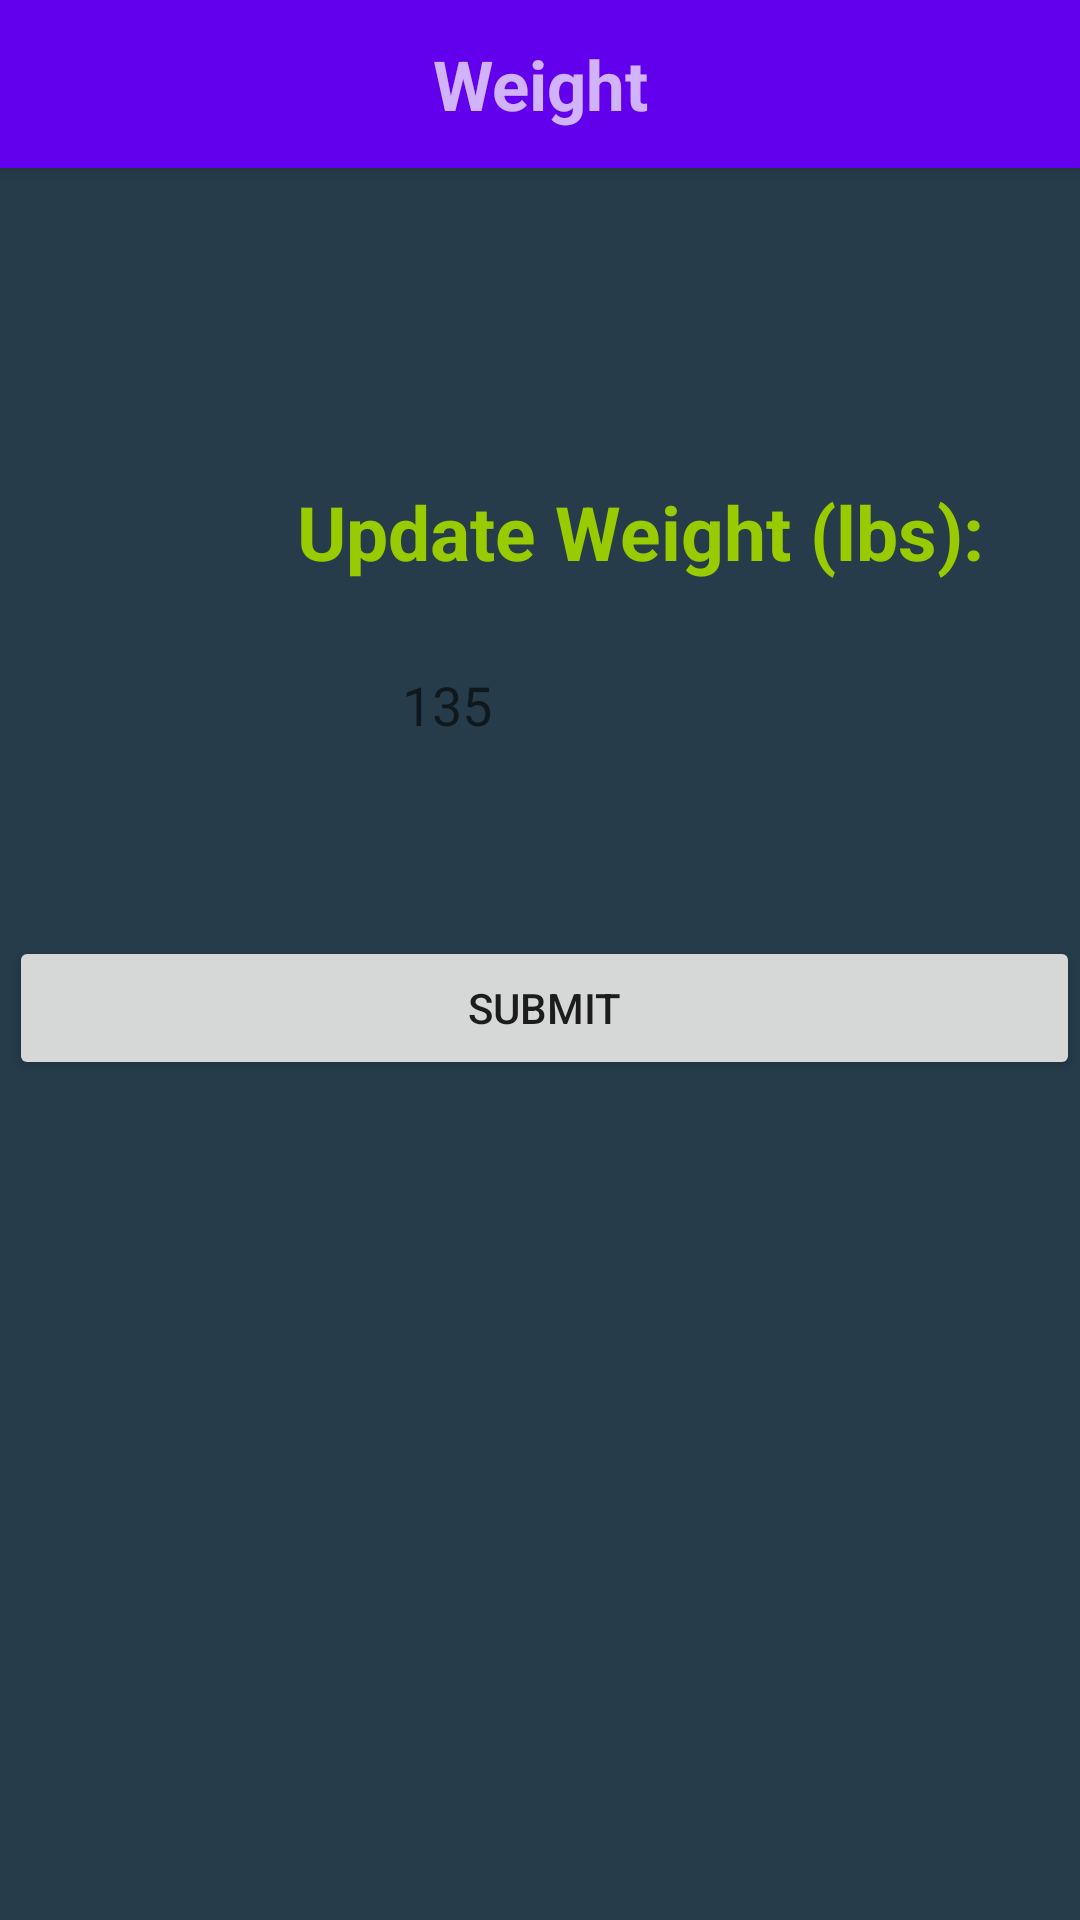

Layout XML and referenced resources for this Android screen:
<!-- AndroidManifest.xml: application theme Theme.SoulCare -->
<!-- res/layout/activity_update_weight.xml -->
<?xml version="1.0" encoding="utf-8"?>
<RelativeLayout xmlns:android="http://schemas.android.com/apk/res/android"
    xmlns:app="http://schemas.android.com/apk/res-auto"
    xmlns:tools="http://schemas.android.com/tools"
    android:layout_width="match_parent"
    android:layout_height="match_parent"
    tools:context=".updateWeight"
    android:background="#263C4A"
    android:orientation="vertical">

    <include
        android:id="@+id/appbarWeight"
        layout="@layout/appbar_weight" />

    <TextView
        android:id="@+id/weightText"
        android:layout_width="wrap_content"
        android:layout_height="wrap_content"
        android:layout_alignParentStart="true"
        android:layout_alignParentLeft="true"
        android:layout_alignParentBottom="true"
        android:layout_centerHorizontal="true"
        android:layout_marginStart="99dp"
        android:layout_marginLeft="99dp"
        android:layout_marginBottom="446dp"
        android:text="Update Weight (lbs):"
        android:textColor="@android:color/holo_green_light"
        android:textSize="25sp"
        android:textStyle="bold" />

    <EditText
        android:id="@+id/fillWeight"
        android:layout_width="wrap_content"
        android:layout_height="40dp"
        android:layout_alignParentEnd="true"
        android:layout_alignParentRight="true"
        android:layout_alignParentBottom="true"
        android:layout_centerInParent="true"
        android:layout_marginEnd="106dp"
        android:layout_marginRight="106dp"
        android:layout_marginBottom="385dp"
        android:background="@drawable/oval_btn2"
        android:ems="10"
        android:gravity="center"
        android:hint="135"
        android:inputType="number"
        android:textAlignment="center" />

    <Button
        android:id="@+id/submitButton"
        android:layout_width="match_parent"
        android:layout_height="wrap_content"
        android:layout_alignParentStart="true"
        android:layout_alignParentLeft="true"
        android:layout_alignParentBottom="true"
        android:layout_marginStart="3dp"
        android:layout_marginLeft="3dp"
        android:layout_marginBottom="280dp"
        android:text="Submit" />

</RelativeLayout>
<!-- res/layout/appbar_weight.xml (included above) -->
<?xml version="1.0" encoding="utf-8"?>
<androidx.appcompat.widget.Toolbar
    xmlns:android="http://schemas.android.com/apk/res/android"
    xmlns:app="http://schemas.android.com/apk/res-auto"
    android:layout_width="match_parent"
    android:layout_height="wrap_content"
    android:elevation="4dp"
    android:background="@color/purple_500"
    android:id="@+id/myToolBar"
    android:theme="@style/ThemeOverlay.AppCompat.Dark"
    >

    <TextView
        android:layout_width="wrap_content"
        android:layout_height="wrap_content"
        android:text="Weight"
        android:textSize="23dp"
        android:textStyle="bold"
        android:layout_gravity="center"
        android:id="@+id/toolbar_title" />


</androidx.appcompat.widget.Toolbar>
<!-- resources referenced by this layout -->
<resources>
  <style name="Theme.SoulCare" parent="Theme.MaterialComponents.DayNight.DarkActionBar">
          
          <item name="colorPrimary">@color/purple_500</item>
          <item name="colorPrimaryVariant">@color/purple_700</item>
          <item name="colorOnPrimary">@color/white</item>
          
          <item name="colorSecondary">@color/teal_200</item>
          <item name="colorSecondaryVariant">@color/teal_700</item>
          <item name="colorOnSecondary">@color/black</item>
          
          <item name="android:statusBarColor" tools:targetApi="l">?attr/colorPrimaryVariant</item>
          
      </style>
  <!-- not gathered from this repository: default colours our renderer supplied (Android Studio template values) -->
  <color name="purple_500">#FF6200EE</color>
  <color name="purple_700">#FF3700B3</color>
  <color name="teal_200">#FF03DAC5</color>
  <color name="teal_700">#FF018786</color>
  <color name="black">#FF000000</color>
  <color name="white">#FFFFFFFF</color>
</resources>
